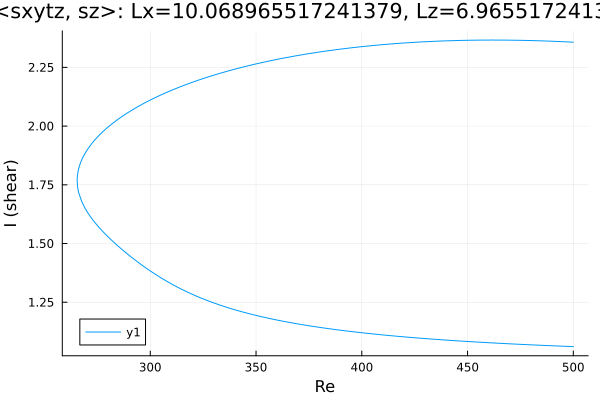

Values plotted in this chart, from the file beside it:
Re, shear
500.0, 2.357
498.9, 2.358
497.5, 2.358
496.1, 2.359
494.7, 2.359
493.3, 2.36
491.8, 2.361
490.4, 2.361
489, 2.362
487.6, 2.362
486.2, 2.362
484.8, 2.363
483.4, 2.363
481.9, 2.364
480.5, 2.364
479.1, 2.364
477.7, 2.365
476.3, 2.365
474.9, 2.365
473.5, 2.365
472, 2.366
470.6, 2.366
469.2, 2.366
467.8, 2.366
466.4, 2.366
465, 2.366
463.6, 2.366
462.1, 2.366
460.7, 2.366
459.3, 2.366
457.9, 2.366
456.5, 2.366
455.1, 2.366
453.7, 2.366
452.2, 2.366
450.8, 2.365
449.4, 2.365
448, 2.365
446.6, 2.365
445.2, 2.364
443.8, 2.364
442.3, 2.364
440.9, 2.363
439.5, 2.363
438.1, 2.362
436.7, 2.362
435.3, 2.361
433.9, 2.361
432.4, 2.36
431, 2.36
429.6, 2.359
428.2, 2.358
426.8, 2.358
425.4, 2.357
424, 2.356
422.5, 2.355
421.1, 2.355
419.7, 2.354
418.3, 2.353
416.9, 2.352
... 339 more rows
